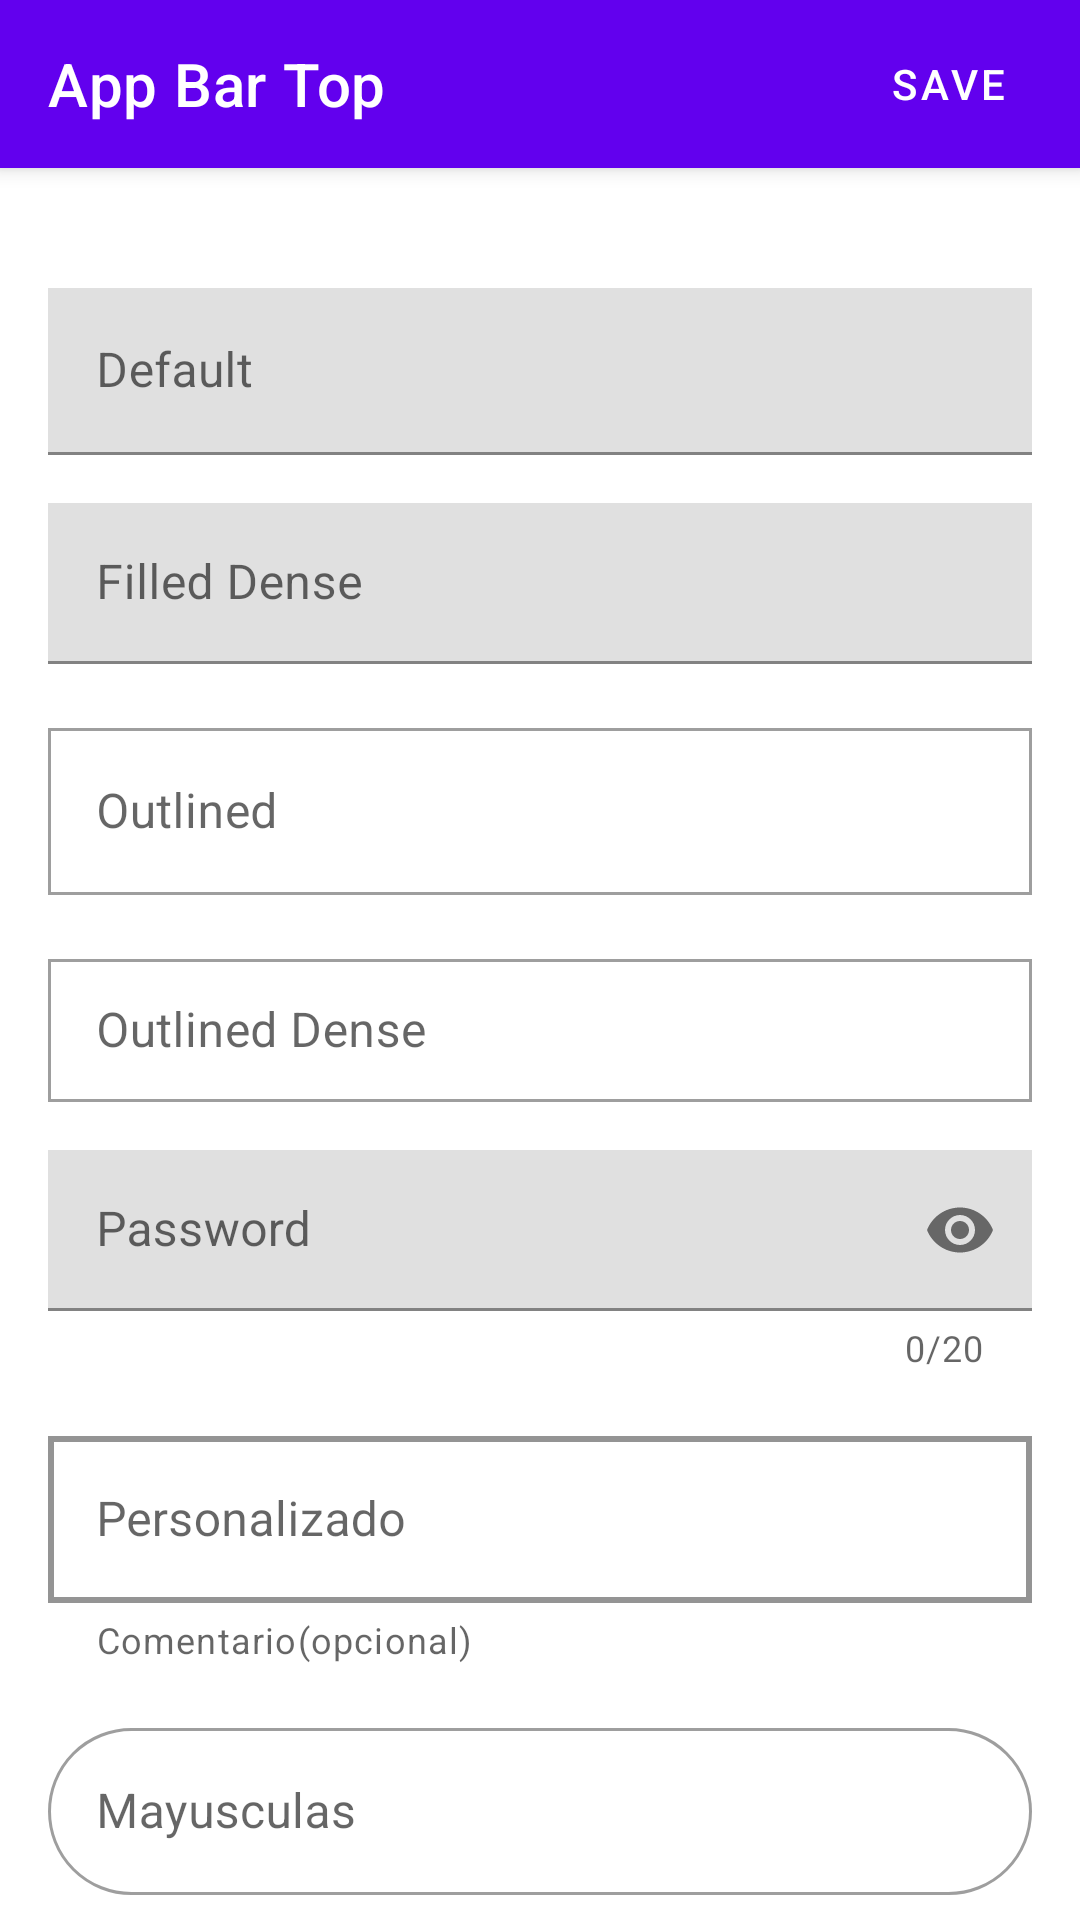

This screen was rendered from an Android layout file. Write that file and the resources it references.
<!-- AndroidManifest.xml: application theme AppTheme -->
<!-- res/layout/fragment_app_bar_top.xml -->
<?xml version="1.0" encoding="utf-8"?>
<androidx.coordinatorlayout.widget.CoordinatorLayout xmlns:android="http://schemas.android.com/apk/res/android"
    xmlns:app="http://schemas.android.com/apk/res-auto"
    xmlns:tools="http://schemas.android.com/tools"
    android:layout_width="match_parent"
    android:layout_height="match_parent"
    tools:context=".fragments.AppBarTopFragment">

    <com.google.android.material.appbar.AppBarLayout
        android:layout_width="match_parent"
        android:layout_height="wrap_content">

        <com.google.android.material.appbar.MaterialToolbar
            android:id="@+id/toolbar"
            android:layout_width="match_parent"
            android:layout_height="?attr/actionBarSize"
            app:navigationIcon="@drawable/ic_close"
            app:title="@string/app_bar_top"
            app:titleTextColor="@android:color/white">

            <com.google.android.material.button.MaterialButton
                android:id="@+id/btnSave"
                style="@style/Widget.MaterialComponents.Button.TextButton"
                android:layout_width="wrap_content"
                android:layout_height="wrap_content"
                android:layout_gravity="end"
                android:text="@string/dialog_save"
                android:textColor="@android:color/white" />

        </com.google.android.material.appbar.MaterialToolbar>

    </com.google.android.material.appbar.AppBarLayout>

    <androidx.core.widget.NestedScrollView
        android:layout_width="match_parent"
        android:layout_height="wrap_content"
        app:layout_behavior="@string/appbar_scrolling_view_behavior">

        <LinearLayout
            android:layout_width="match_parent"
            android:layout_height="wrap_content"
            android:orientation="vertical">

            <include layout="@layout/fragment_card" />

            <include layout="@layout/fragment_text_field" />
        </LinearLayout>
    </androidx.core.widget.NestedScrollView>


</androidx.coordinatorlayout.widget.CoordinatorLayout>
<!-- res/layout/fragment_card.xml (included above) -->
<?xml version="1.0" encoding="utf-8"?>
<LinearLayout xmlns:android="http://schemas.android.com/apk/res/android"
    xmlns:tools="http://schemas.android.com/tools"
    android:layout_width="match_parent"
    android:layout_height="match_parent"
    tools:context=".fragments.CardFragment"
    android:orientation="vertical"
    android:paddingBottom="@dimen/common_padding_default">

    <com.google.android.material.card.MaterialCardView
        android:layout_width="match_parent"
        android:layout_height="wrap_content"
        android:layout_marginStart="@dimen/common_padding_min"
        android:layout_marginEnd="@dimen/common_padding_min"
        android:layout_marginTop="@dimen/common_padding_min"
        android:clickable="true"
        android:focusable="true">



    </com.google.android.material.card.MaterialCardView>

</LinearLayout>
<!-- res/layout/fragment_text_field.xml (included above) -->
<?xml version="1.0" encoding="utf-8"?>
<LinearLayout xmlns:android="http://schemas.android.com/apk/res/android"
    xmlns:app="http://schemas.android.com/apk/res-auto"
    xmlns:tools="http://schemas.android.com/tools"
    android:layout_width="match_parent"
    android:layout_height="match_parent"
    android:orientation="vertical"
    android:paddingStart="@dimen/common_padding_default"
    android:paddingTop="@dimen/common_padding_default"
    android:paddingEnd="@dimen/common_padding_default"
    android:paddingBottom="@dimen/common_padding_bottom_scroll"
    tools:context=".fragments.TextFieldFragment">

    <com.google.android.material.textfield.TextInputLayout
        android:layout_width="match_parent"
        android:layout_height="wrap_content"
        android:hint="@string/status_default">

        <com.google.android.material.textfield.TextInputEditText
            android:layout_width="match_parent"
            android:layout_height="wrap_content"
            android:inputType="textEmailAddress" />

    </com.google.android.material.textfield.TextInputLayout>

    <com.google.android.material.textfield.TextInputLayout
        style="@style/Widget.MaterialComponents.TextInputLayout.FilledBox.Dense"
        android:layout_width="match_parent"
        android:layout_height="wrap_content"
        android:layout_marginTop="@dimen/common_padding_default"
        android:hint="@string/status_filled_dense">

        <com.google.android.material.textfield.TextInputEditText
            android:id="@+id/etPrice"
            android:layout_width="match_parent"
            android:layout_height="wrap_content"
            android:inputType="number" />

    </com.google.android.material.textfield.TextInputLayout>

    <com.google.android.material.textfield.TextInputLayout
        style="@style/Widget.MaterialComponents.TextInputLayout.OutlinedBox"
        android:layout_width="match_parent"
        android:layout_height="wrap_content"
        android:layout_marginTop="@dimen/common_padding_default"
        android:hint="@string/status_outlined_enabled">

        <com.google.android.material.textfield.TextInputEditText
            android:layout_width="match_parent"
            android:layout_height="wrap_content"
            android:inputType="numberDecimal" />

    </com.google.android.material.textfield.TextInputLayout>

    <com.google.android.material.textfield.TextInputLayout
        style="@style/Widget.MaterialComponents.TextInputLayout.OutlinedBox.Dense"
        android:layout_width="match_parent"
        android:layout_height="wrap_content"
        android:layout_marginTop="@dimen/common_padding_default"
        android:hint="@string/status_outlined_dense_enabled">

        <com.google.android.material.textfield.TextInputEditText
            android:layout_width="match_parent"
            android:layout_height="wrap_content"
            android:inputType="textPersonName" />

    </com.google.android.material.textfield.TextInputLayout>

    <com.google.android.material.textfield.TextInputLayout
        style="@style/Widget.MaterialComponents.TextInputLayout.FilledBox.Dense"
        android:layout_width="match_parent"
        android:layout_height="wrap_content"
        android:layout_marginTop="@dimen/common_padding_default"
        android:hint="@string/hint_password"
        app:counterEnabled="true"
        app:counterMaxLength="20"
        app:endIconMode="password_toggle">

        <com.google.android.material.textfield.TextInputEditText
            android:layout_width="match_parent"
            android:layout_height="wrap_content"
            android:inputType="textPassword" />

    </com.google.android.material.textfield.TextInputLayout>

    <com.google.android.material.textfield.TextInputLayout
        android:layout_width="match_parent"
        android:layout_height="wrap_content"
        android:layout_marginTop="@dimen/common_padding_default"
        android:hint="@string/status_custom"
        app:boxStrokeColor="@drawable/states_colors_text_field"
        app:boxStrokeWidth="@dimen/common_padding_nano"
        app:hintEnabled="true"
        app:helperText="@string/helper_comment_optional"
        app:endIconMode="clear_text"
        style="@style/Widget.MaterialComponents.TextInputLayout.OutlinedBox">

        <com.google.android.material.textfield.TextInputEditText
            android:layout_width="match_parent"
            android:layout_height="wrap_content"
            android:inputType="textMultiLine"
            android:maxLength="3"/>

    </com.google.android.material.textfield.TextInputLayout>

    <com.google.android.material.textfield.TextInputLayout
        android:id="@+id/tilCapitalLetter"
        android:layout_width="match_parent"
        android:layout_height="wrap_content"
        android:layout_marginTop="@dimen/common_padding_default"
        android:hint="@string/hint_capital_letter"
        app:boxCornerRadiusBottomStart="@dimen/circle_radius"
        app:boxCornerRadiusBottomEnd="@dimen/circle_radius"
        app:boxCornerRadiusTopEnd="@dimen/circle_radius"
        app:boxCornerRadiusTopStart="@dimen/circle_radius"
        app:endIconMode="custom"
        app:endIconDrawable="@drawable/ic_format_size"
        app:endIconTint="@color/colorPrimary"
        style="@style/Widget.MaterialComponents.TextInputLayout.OutlinedBox">

        <com.google.android.material.textfield.TextInputEditText
            android:id="@+id/etCapitalLetter"
            android:layout_width="match_parent"
            android:layout_height="wrap_content"
            android:inputType="textPersonName"/>

    </com.google.android.material.textfield.TextInputLayout>
</LinearLayout>
<!-- resources referenced by this layout -->
<resources>
  <dimen name="circle_radius">28dp</dimen>
  <dimen name="common_padding_bottom_scroll">64dp</dimen>
  <dimen name="common_padding_default">16dp</dimen>
  <dimen name="common_padding_min">8dp</dimen>
  <dimen name="common_padding_nano">2dp</dimen>
  <string name="app_bar_top">App Bar Top</string>
  <string name="dialog_save">Save</string>
  <string name="helper_comment_optional">Comentario(opcional)</string>
  <string name="hint_capital_letter">Mayusculas</string>
  <string name="hint_password">Password</string>
  <string name="status_custom">Personalizado</string>
  <string name="status_default">Default</string>
  <string name="status_filled_dense">Filled Dense</string>
  <string name="status_outlined_dense_enabled">Outlined Dense</string>
  <string name="status_outlined_enabled">Outlined</string>
  <style name="AppTheme" parent="Theme.MaterialComponents.Light.DarkActionBar">
          
          <item name="colorPrimary">@color/colorPrimary</item>
          <item name="colorPrimaryDark">@color/colorPrimaryDark</item>
          <item name="colorAccent">@color/colorAccent</item>
  
          
          <item name="shapeAppearanceSmallComponent">@style/ShapeAppearance.MyTheme.SmallComponent</item>
      </style>
  <!-- not gathered from this repository: default colours our renderer supplied (Android Studio template values) -->
  <color name="colorPrimary">#FF6200EE</color>
  <color name="colorPrimaryDark">#FF3700B3</color>
  <color name="colorAccent">#FF03DAC5</color>
</resources>
